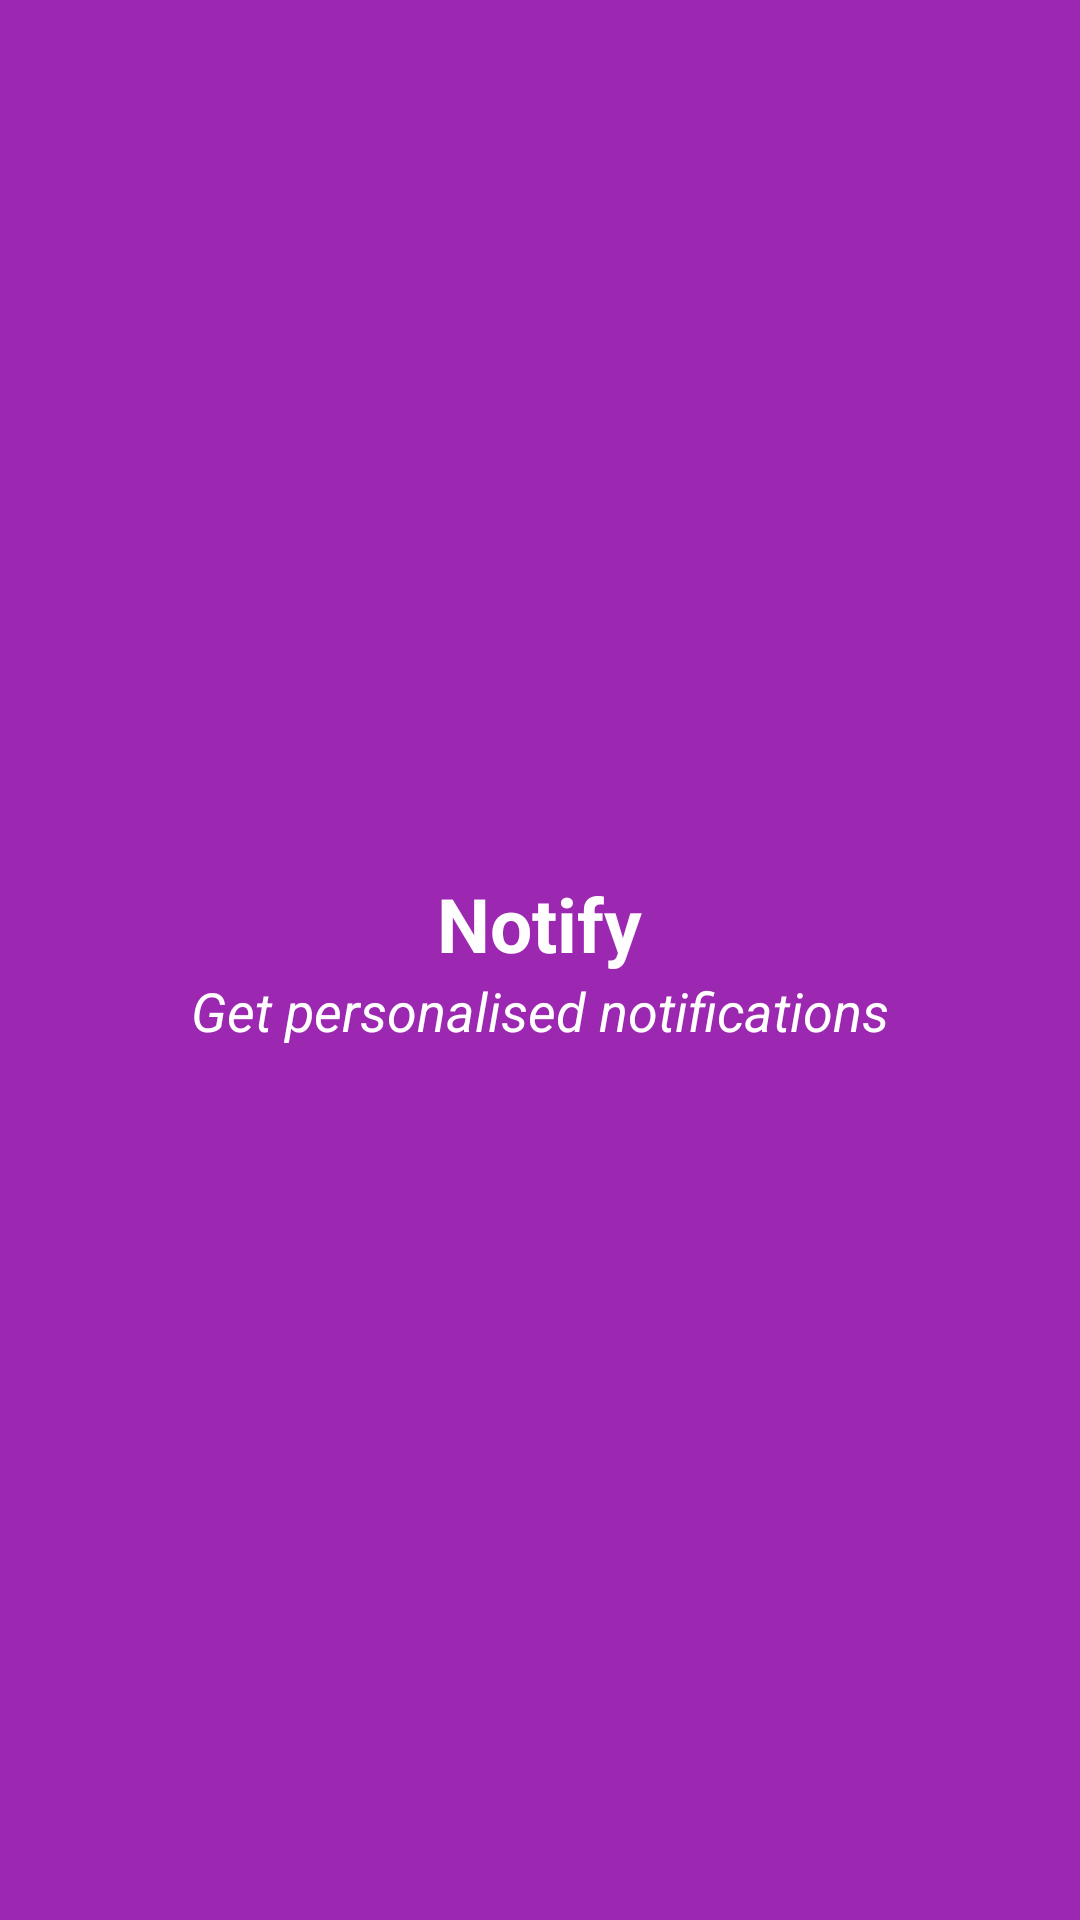

Layout XML and referenced resources for this Android screen:
<!-- AndroidManifest.xml: application theme Theme.Notify -->
<!-- res/layout/header.xml -->
<?xml version="1.0" encoding="utf-8"?>
<LinearLayout xmlns:android="http://schemas.android.com/apk/res/android"
    android:layout_width="match_parent"
    android:layout_height="180dp"
    android:orientation="vertical"
    android:gravity="center"
    android:background="#9C27B0"
    android:padding="20dp">
    <TextView
        android:layout_width="wrap_content"
        android:layout_height="wrap_content"
        android:text="Notify"
        android:textSize="25sp"
        android:textColor="#FFFFFF"
        android:textStyle="bold"/>
    <TextView
        android:layout_width="wrap_content"
        android:layout_height="wrap_content"
        android:text="Get personalised notifications"
        android:textSize="18sp"
        android:textColor="#FFFFFF"
        android:textStyle="italic"/>
</LinearLayout>
<!-- resources referenced by this layout -->
<resources>
  <style name="Theme.Notify" parent="Theme.MaterialComponents.DayNight.NoActionBar">
          
          <item name="colorPrimary">@color/purple_500</item>
          <item name="colorPrimaryVariant">@color/purple_700</item>
          <item name="colorOnPrimary">@color/white</item>
          
          <item name="colorSecondary">@color/teal_200</item>
          <item name="colorSecondaryVariant">@color/teal_700</item>
          <item name="colorOnSecondary">@color/black</item>
          
          <item name="android:statusBarColor" tools:targetApi="l">?attr/colorPrimaryVariant</item>
          
      </style>
  <!-- not gathered from this repository: default colours our renderer supplied (Android Studio template values) -->
  <color name="purple_500">#FF6200EE</color>
  <color name="purple_700">#FF3700B3</color>
  <color name="teal_200">#FF03DAC5</color>
  <color name="teal_700">#FF018786</color>
  <color name="black">#FF000000</color>
  <color name="white">#FFFFFFFF</color>
</resources>
